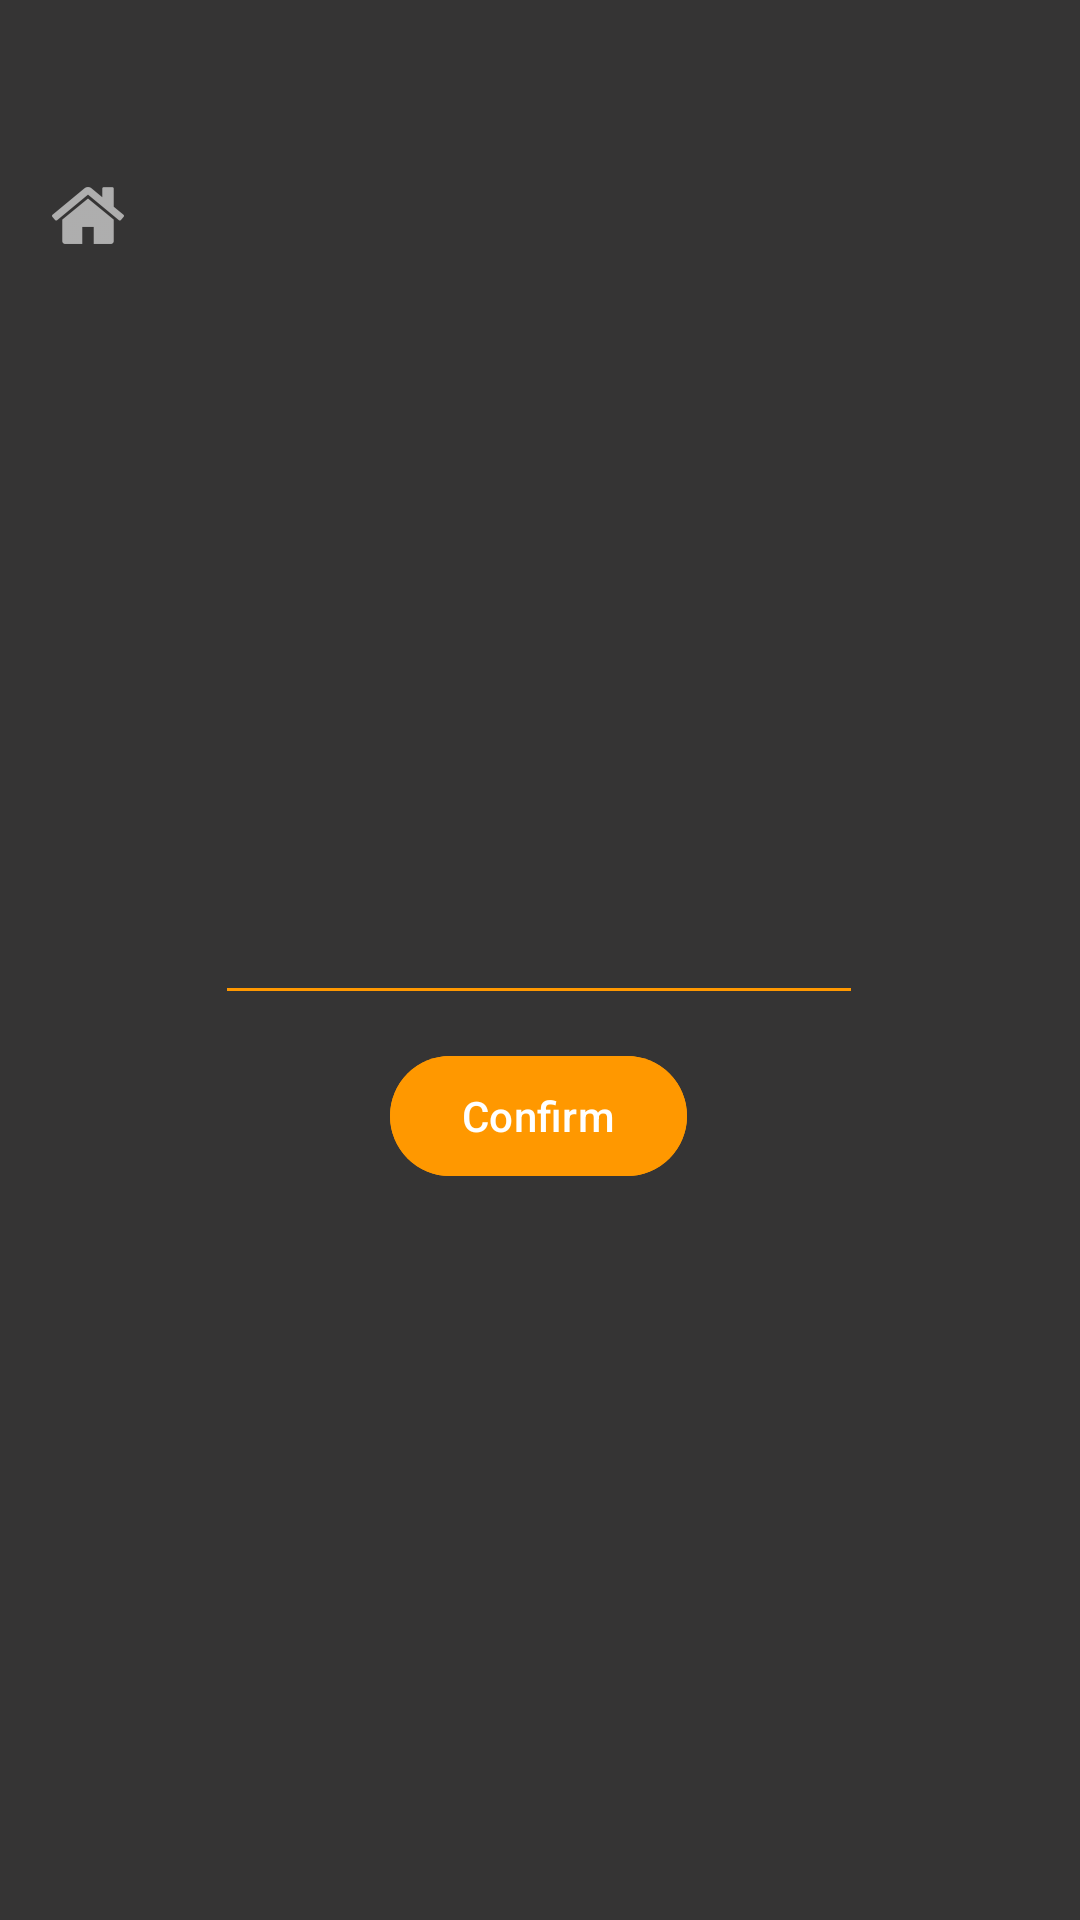

The Android layout XML behind this screen, and the referenced resources:
<!-- AndroidManifest.xml: application theme Theme.ColorSwitch -->
<!-- res/layout/activity_guessing_game.xml -->
<?xml version="1.0" encoding="utf-8"?>
<androidx.constraintlayout.widget.ConstraintLayout xmlns:android="http://schemas.android.com/apk/res/android"
    xmlns:app="http://schemas.android.com/apk/res-auto"
    xmlns:tools="http://schemas.android.com/tools"
    android:id="@+id/main"
    android:layout_width="match_parent"
    android:layout_height="match_parent"
    android:background="#353434"
    tools:context=".GuessingGame">

    <ImageButton
        android:id="@+id/gg_button_home"
        android:layout_width="62dp"
        android:layout_height="65dp"
        android:layout_alignParentStart="true"
        android:layout_alignParentTop="true"
        android:layout_marginEnd="344dp"
        android:layout_marginTop="38dp"
        android:background="?android:attr/panelBackground"
        android:contentDescription="@string/home"
        android:scaleType="centerInside"
        android:src="@drawable/ic_home"
        app:layout_constraintBottom_toTopOf="@+id/tv_result"
        app:layout_constraintEnd_toEndOf="parent"
        app:layout_constraintHorizontal_bias="0.045"
        app:layout_constraintStart_toStartOf="parent"
        app:layout_constraintTop_toTopOf="parent"
        app:layout_constraintVertical_bias="0.081"
        app:tint="@color/white" />

    <TextView
        android:id="@+id/tv_result"
        android:layout_width="215dp"
        android:layout_height="62dp"
        android:textAlignment="center"
        android:textColor="@color/white"
        android:textSize="24sp"
        android:textStyle="bold"
        app:layout_constraintBottom_toBottomOf="parent"
        app:layout_constraintEnd_toEndOf="parent"
        app:layout_constraintStart_toStartOf="parent"
        app:layout_constraintTop_toTopOf="parent"
        app:layout_constraintVertical_bias="0.2" />

    <TextView
        android:id="@+id/tv_number"
        android:layout_width="215dp"
        android:layout_height="62dp"
        android:textAlignment="center"
        android:textColor="@color/white"
        android:textSize="35sp"
        app:layout_constraintBottom_toBottomOf="parent"
        app:layout_constraintEnd_toEndOf="parent"
        app:layout_constraintStart_toStartOf="parent"
        app:layout_constraintTop_toTopOf="parent"
        app:layout_constraintVertical_bias="0.37" />

    <EditText
        android:id="@+id/et_user_input"
        android:layout_width="216dp"
        android:layout_height="48dp"
        android:backgroundTint="#FF9800"
        android:drawableTint="#3F51B5"
        android:ems="10"
        android:foregroundTint="#000000"
        android:inputType="textPersonName"
        android:shadowColor="#673AB7"
        android:textAlignment="center"
        android:textColor="@color/white"
        android:textColorHighlight="#3F51B5"
        android:textColorLink="#3F51B5"
        android:textSize="24sp"
        android:textStyle="bold"
        app:layout_constraintBottom_toTopOf="@+id/button_confirm"
        app:layout_constraintEnd_toEndOf="parent"
        app:layout_constraintHorizontal_bias="0.497"
        app:layout_constraintStart_toStartOf="parent"
        app:layout_constraintTop_toBottomOf="@+id/tv_number"
        app:layout_constraintVertical_bias="0.604"
        tools:ignore="Autofill,LabelFor,SpeakableTextPresentCheck" />

    <Button
        android:id="@+id/button_confirm"
        android:layout_width="wrap_content"
        android:layout_height="wrap_content"
        android:layout_marginBottom="244dp"
        android:backgroundTint="#FF9800"
        android:text="@string/confirm"
        app:layout_constraintBottom_toBottomOf="parent"
        app:layout_constraintEnd_toEndOf="parent"
        app:layout_constraintHorizontal_bias="0.498"
        app:layout_constraintStart_toStartOf="parent"
        tools:ignore="TextContrastCheck" />

    <TextView
        android:id="@+id/tv_answer"
        android:layout_width="18dp"
        android:layout_height="18dp"
        android:layout_marginBottom="92dp"
        android:text=""
        android:textColor="@color/white"
        app:layout_constraintBottom_toBottomOf="parent"
        app:layout_constraintEnd_toEndOf="parent"
        app:layout_constraintHorizontal_bias="0.498"
        app:layout_constraintStart_toStartOf="parent" />

</androidx.constraintlayout.widget.ConstraintLayout>
<!-- resources referenced by this layout -->
<resources>
  <color name="white">#FFFFFF</color>
  <!-- drawable ic_home: png bitmap (drawable-hdpi, 646 bytes) -->
  <string name="confirm">Confirm</string>
  <string name="home">Home</string>
  <style name="Theme.ColorSwitch" parent="Base.Theme.ColorSwitch" />
  <style name="Base.Theme.ColorSwitch" parent="Theme.Material3.DayNight.NoActionBar">
          
          
      </style>
</resources>
